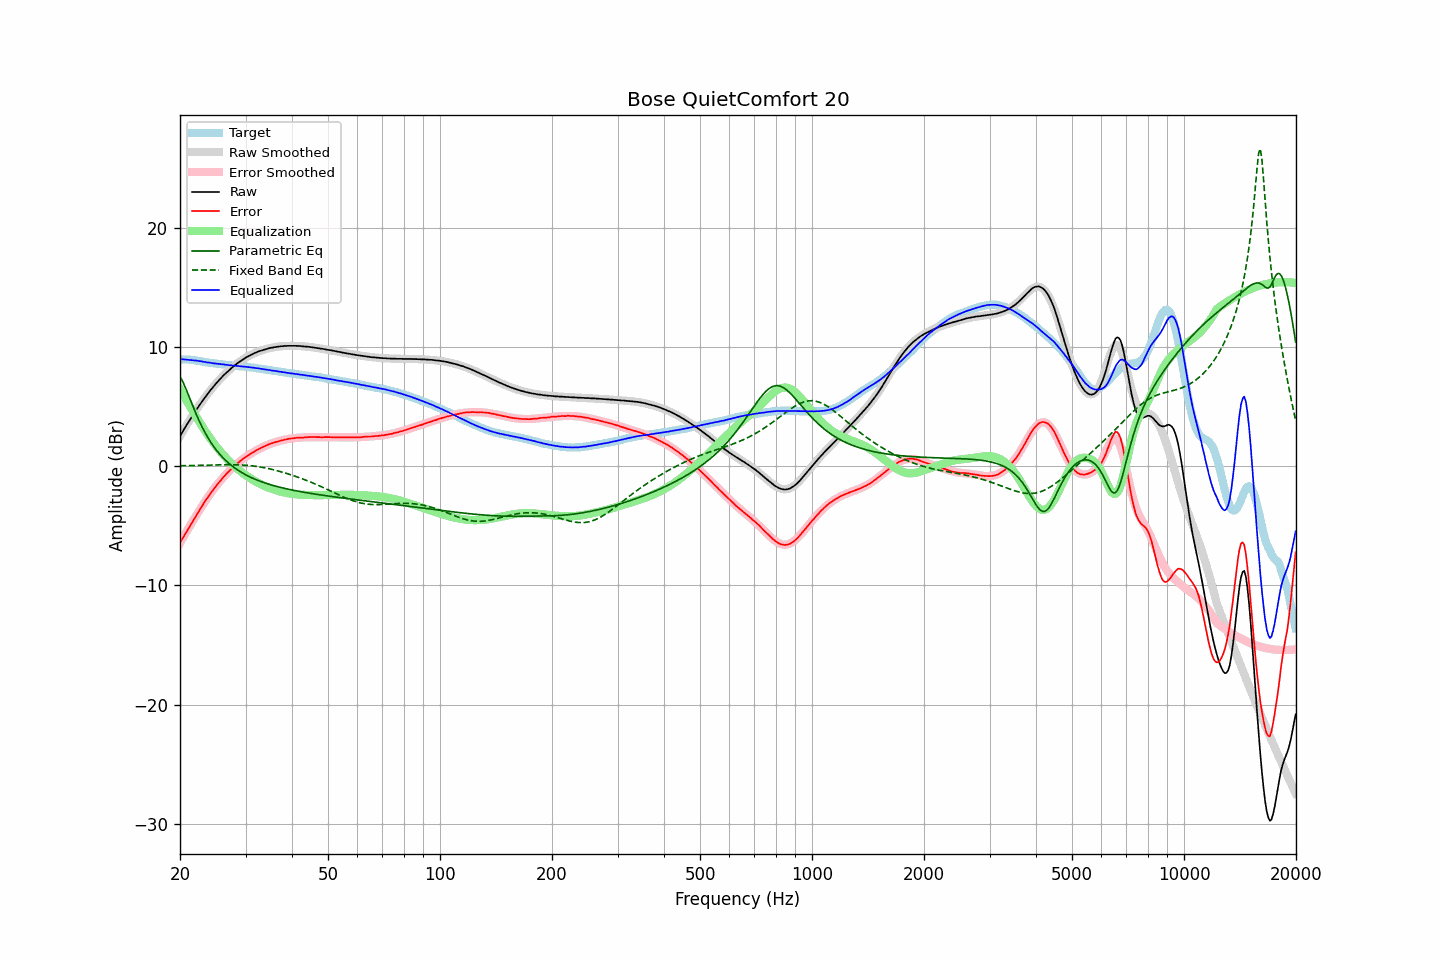

The table this chart was drawn from, first rows:
frequency, raw, error, smoothed, error_smoothed, equalization, parametric_eq, fixed_band_eq, equalized_raw, equalized_smoothed, target
20.00, 2.52, -6.43, 2.51, -6.46, 6.46, 7.52, 0.03, 8.97, 8.97, 8.94
20.20, 2.75, -6.20, 2.74, -6.22, 6.22, 7.28, 0.03, 8.96, 8.96, 8.94
20.40, 2.97, -5.97, 2.97, -5.98, 5.98, 7.01, 0.03, 8.95, 8.95, 8.94
20.61, 3.19, -5.75, 3.20, -5.74, 5.74, 6.70, 0.04, 8.94, 8.94, 8.94
20.81, 3.42, -5.52, 3.42, -5.51, 5.51, 6.38, 0.04, 8.93, 8.93, 8.94
21.02, 3.64, -5.31, 3.64, -5.28, 5.28, 6.04, 0.04, 8.92, 8.92, 8.94
21.23, 3.86, -5.07, 3.86, -5.05, 5.05, 5.71, 0.04, 8.91, 8.91, 8.92
21.44, 4.07, -4.84, 4.07, -4.82, 4.82, 5.37, 0.05, 8.89, 8.90, 8.91
21.66, 4.27, -4.62, 4.28, -4.60, 4.60, 5.03, 0.05, 8.87, 8.88, 8.89
21.87, 4.48, -4.39, 4.49, -4.38, 4.38, 4.70, 0.05, 8.86, 8.87, 8.87
22.09, 4.70, -4.16, 4.69, -4.16, 4.16, 4.38, 0.06, 8.86, 8.85, 8.86
22.31, 4.89, -3.94, 4.89, -3.94, 3.94, 4.07, 0.06, 8.83, 8.83, 8.83
22.54, 5.08, -3.73, 5.09, -3.72, 3.72, 3.77, 0.06, 8.81, 8.81, 8.81
22.76, 5.29, -3.50, 5.28, -3.51, 3.51, 3.49, 0.07, 8.80, 8.79, 8.79
22.99, 5.48, -3.29, 5.47, -3.29, 3.29, 3.22, 0.07, 8.77, 8.77, 8.76
23.22, 5.66, -3.08, 5.66, -3.08, 3.08, 2.95, 0.07, 8.74, 8.74, 8.73
23.45, 5.85, -2.86, 5.84, -2.88, 2.88, 2.71, 0.08, 8.73, 8.72, 8.70
23.69, 6.01, -2.68, 6.02, -2.68, 2.68, 2.47, 0.08, 8.69, 8.70, 8.69
23.92, 6.20, -2.47, 6.20, -2.48, 2.48, 2.24, 0.09, 8.68, 8.68, 8.67
24.16, 6.38, -2.29, 6.37, -2.29, 2.29, 2.03, 0.09, 8.67, 8.66, 8.66
24.40, 6.53, -2.11, 6.54, -2.10, 2.10, 1.83, 0.09, 8.63, 8.64, 8.64
24.65, 6.70, -1.93, 6.70, -1.92, 1.92, 1.64, 0.10, 8.62, 8.62, 8.62
24.89, 6.86, -1.74, 6.86, -1.75, 1.75, 1.45, 0.10, 8.61, 8.60, 8.60
25.14, 7.02, -1.57, 7.01, -1.57, 1.57, 1.28, 0.10, 8.59, 8.59, 8.59
25.39, 7.17, -1.40, 7.16, -1.41, 1.41, 1.11, 0.11, 8.58, 8.57, 8.57
25.65, 7.31, -1.26, 7.31, -1.24, 1.24, 0.96, 0.11, 8.55, 8.56, 8.56
25.91, 7.45, -1.08, 7.45, -1.09, 1.09, 0.81, 0.11, 8.54, 8.54, 8.53
26.16, 7.60, -0.92, 7.59, -0.93, 0.93, 0.67, 0.11, 8.53, 8.53, 8.52
26.43, 7.72, -0.79, 7.73, -0.78, 0.78, 0.53, 0.12, 8.51, 8.51, 8.51
26.69, 7.86, -0.63, 7.86, -0.64, 0.64, 0.40, 0.12, 8.49, 8.49, 8.48
26.96, 7.99, -0.49, 7.98, -0.49, 0.49, 0.28, 0.12, 8.48, 8.48, 8.47
27.23, 8.11, -0.36, 8.10, -0.36, 0.36, 0.17, 0.12, 8.46, 8.46, 8.46
27.50, 8.22, -0.24, 8.22, -0.23, 0.23, 0.06, 0.12, 8.44, 8.45, 8.45
27.77, 8.34, -0.10, 8.34, -0.10, 0.10, -0.05, 0.12, 8.44, 8.43, 8.43
28.05, 8.45, 0.02, 8.44, 0.03, -0.03, -0.15, 0.12, 8.42, 8.42, 8.42
28.33, 8.55, 0.14, 8.55, 0.14, -0.14, -0.25, 0.11, 8.40, 8.41, 8.40
28.62, 8.66, 0.26, 8.65, 0.26, -0.26, -0.34, 0.11, 8.40, 8.39, 8.39
28.90, 8.75, 0.37, 8.75, 0.37, -0.37, -0.42, 0.10, 8.38, 8.38, 8.37
29.19, 8.84, 0.48, 8.84, 0.48, -0.48, -0.51, 0.10, 8.36, 8.37, 8.35
29.48, 8.94, 0.58, 8.93, 0.58, -0.58, -0.59, 0.09, 8.36, 8.35, 8.35
29.78, 9.02, 0.67, 9.02, 0.68, -0.68, -0.66, 0.08, 8.34, 8.34, 8.34
30.08, 9.11, 0.77, 9.10, 0.77, -0.77, -0.74, 0.07, 8.33, 8.33, 8.33
30.38, 9.18, 0.86, 9.18, 0.87, -0.87, -0.81, 0.06, 8.31, 8.31, 8.31
30.68, 9.26, 0.95, 9.25, 0.96, -0.96, -0.87, 0.05, 8.30, 8.30, 8.30
30.99, 9.33, 1.05, 9.32, 1.04, -1.04, -0.94, 0.04, 8.28, 8.28, 8.27
31.30, 9.39, 1.12, 9.39, 1.13, -1.13, -1.00, 0.02, 8.26, 8.26, 8.26
31.61, 9.46, 1.20, 9.45, 1.21, -1.21, -1.06, 0.01, 8.25, 8.25, 8.25
31.93, 9.51, 1.27, 9.51, 1.28, -1.28, -1.12, -0.01, 8.22, 8.23, 8.23
32.24, 9.57, 1.36, 9.57, 1.36, -1.36, -1.17, -0.03, 8.21, 8.21, 8.20
32.57, 9.63, 1.44, 9.62, 1.43, -1.43, -1.23, -0.05, 8.19, 8.19, 8.18
32.89, 9.67, 1.49, 9.67, 1.50, -1.50, -1.28, -0.07, 8.17, 8.17, 8.17
33.22, 9.72, 1.57, 9.72, 1.57, -1.57, -1.33, -0.10, 8.15, 8.15, 8.14
33.55, 9.76, 1.62, 9.76, 1.63, -1.63, -1.37, -0.12, 8.13, 8.13, 8.13
33.89, 9.80, 1.69, 9.80, 1.69, -1.69, -1.42, -0.15, 8.10, 8.11, 8.10
34.23, 9.84, 1.75, 9.84, 1.75, -1.75, -1.46, -0.18, 8.09, 8.09, 8.08
34.57, 9.88, 1.81, 9.87, 1.81, -1.81, -1.51, -0.21, 8.07, 8.07, 8.06
34.92, 9.91, 1.86, 9.90, 1.86, -1.86, -1.55, -0.24, 8.05, 8.05, 8.04
35.27, 9.93, 1.90, 9.93, 1.91, -1.91, -1.59, -0.27, 8.02, 8.02, 8.02
35.62, 9.96, 1.95, 9.96, 1.95, -1.95, -1.63, -0.30, 8.00, 8.00, 8.00
35.97, 9.98, 1.99, 9.98, 2.00, -2.00, -1.66, -0.34, 7.98, 7.98, 7.98
... 635 more rows
